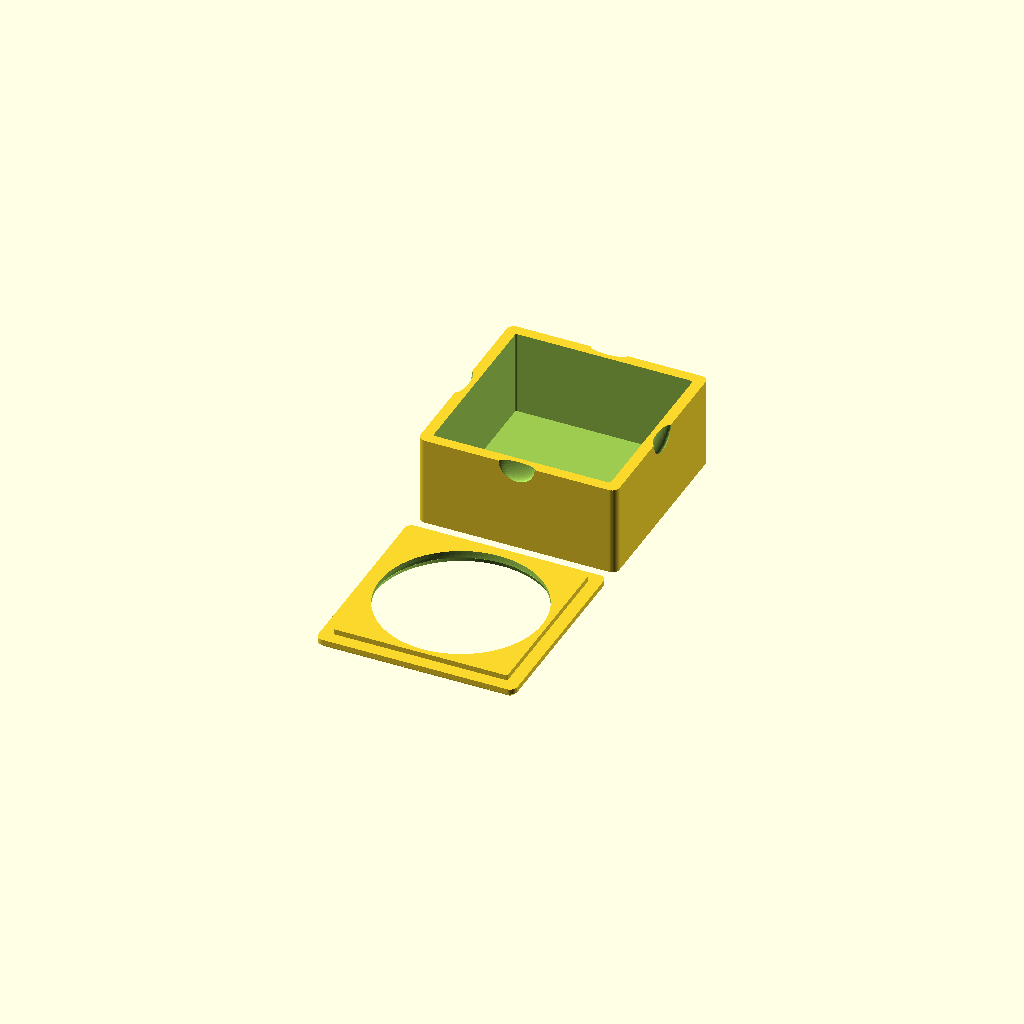
Cell 1: the model at its default parameters.
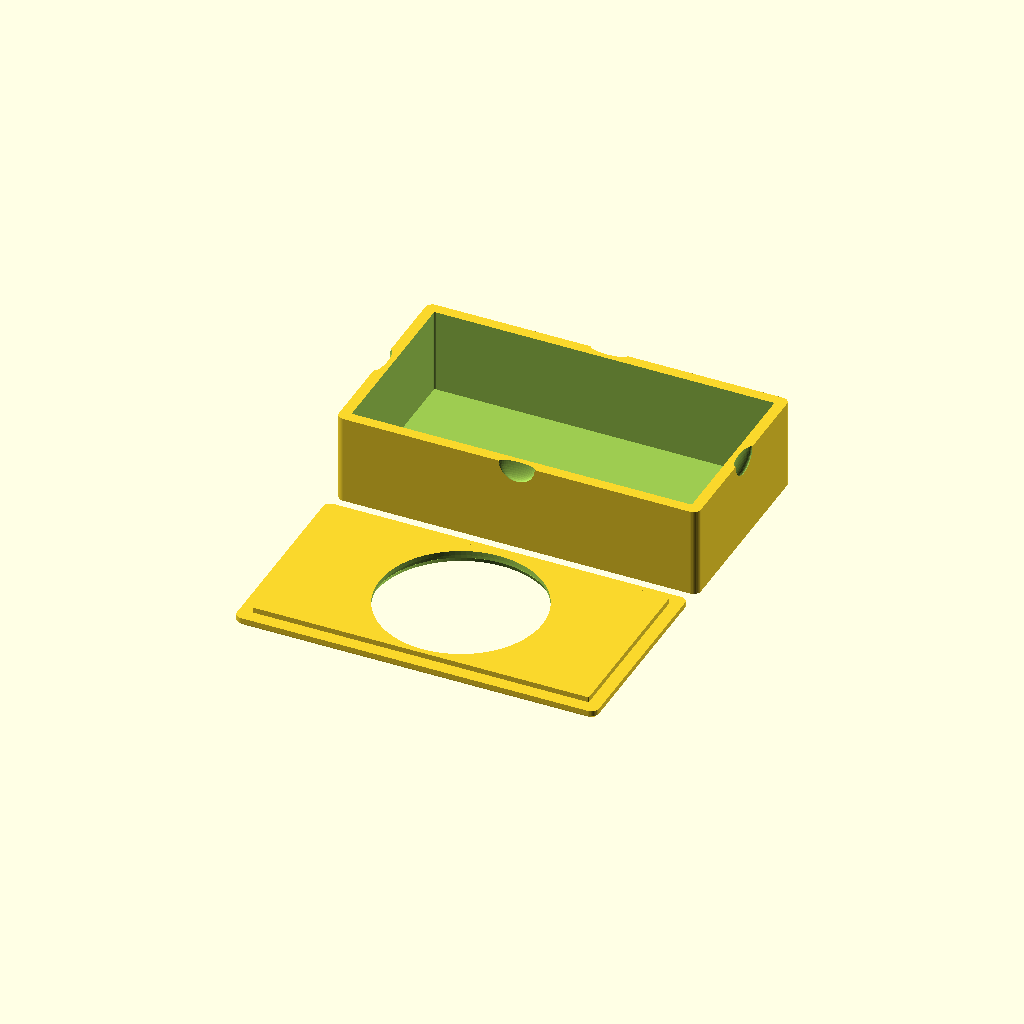
Cell 2: Box_Length = 200 (everything else at default).
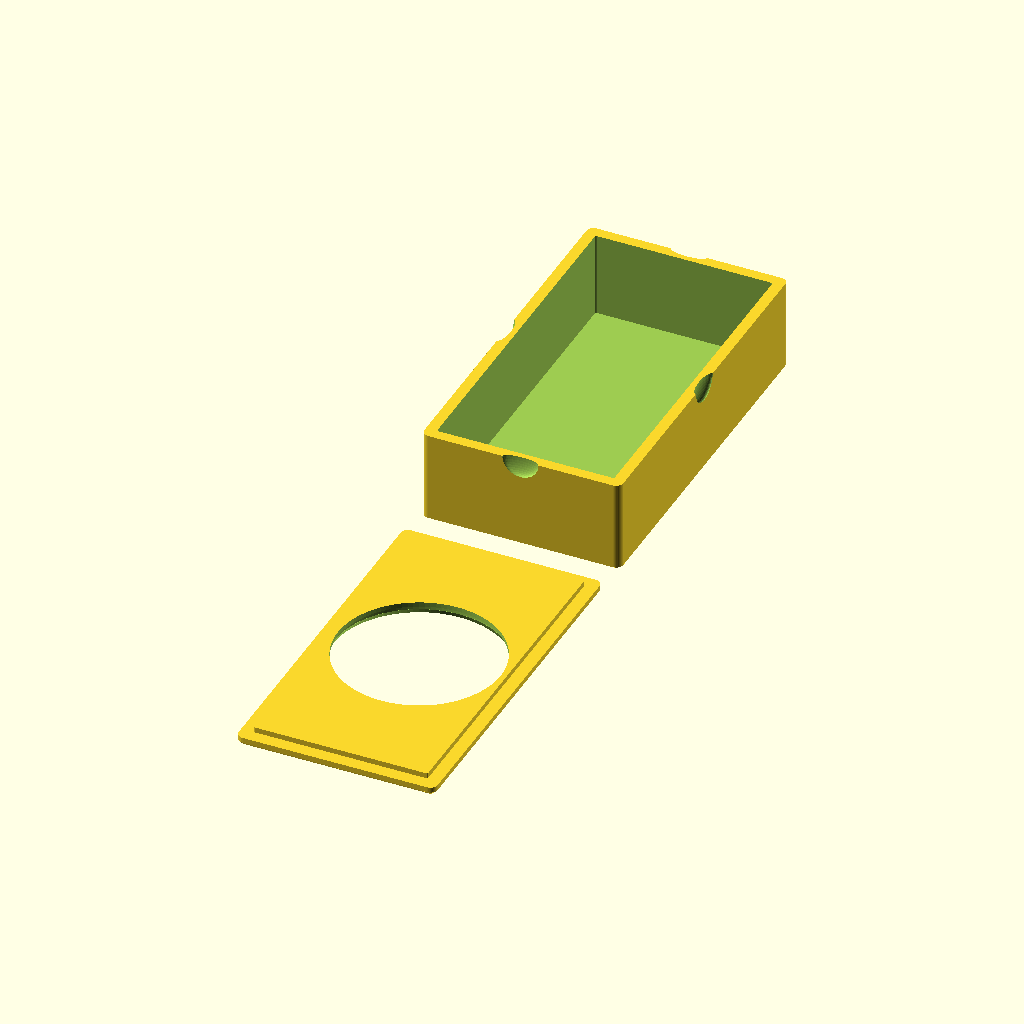
Cell 3 — Box_Width set to 200, the other parameters unchanged.
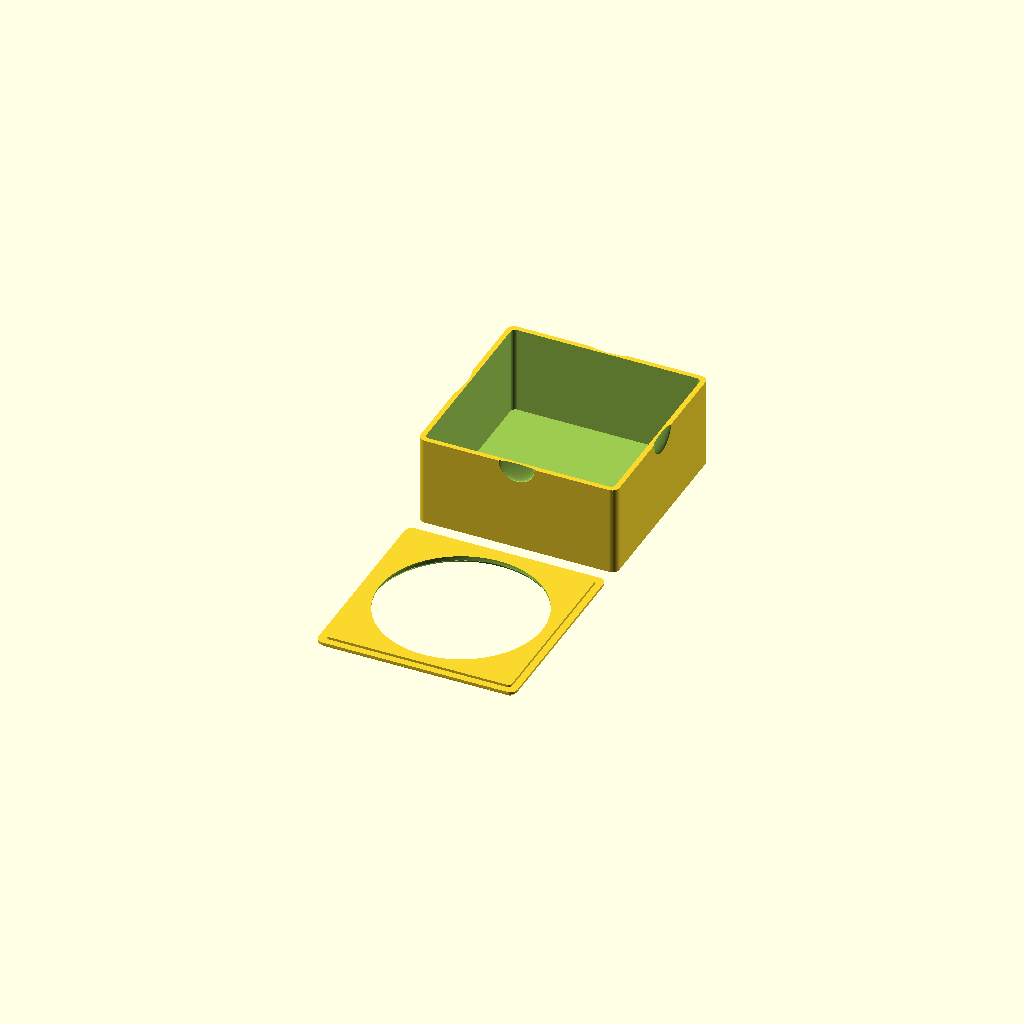
Cell 4: Box_Style = 10 (everything else at default).
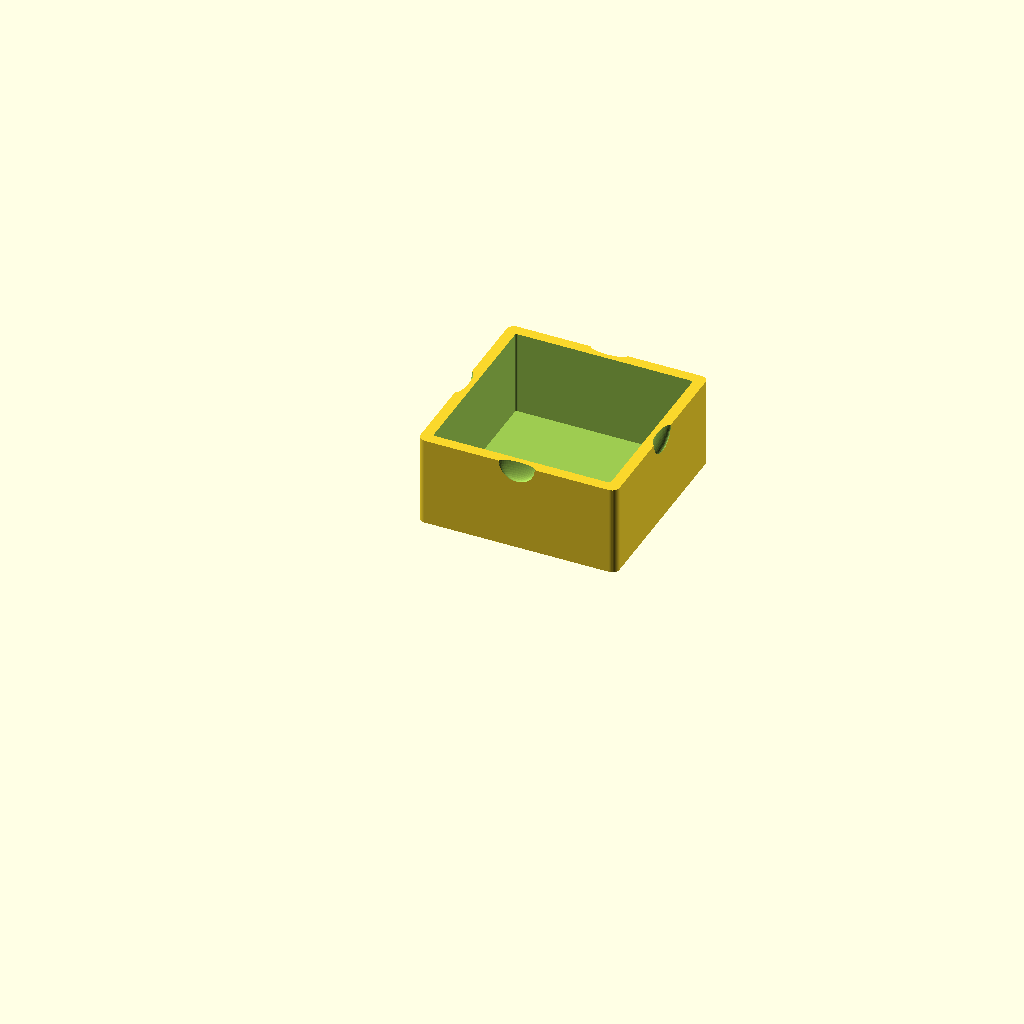
Cell 5: Build_Group = 2 (everything else at default).
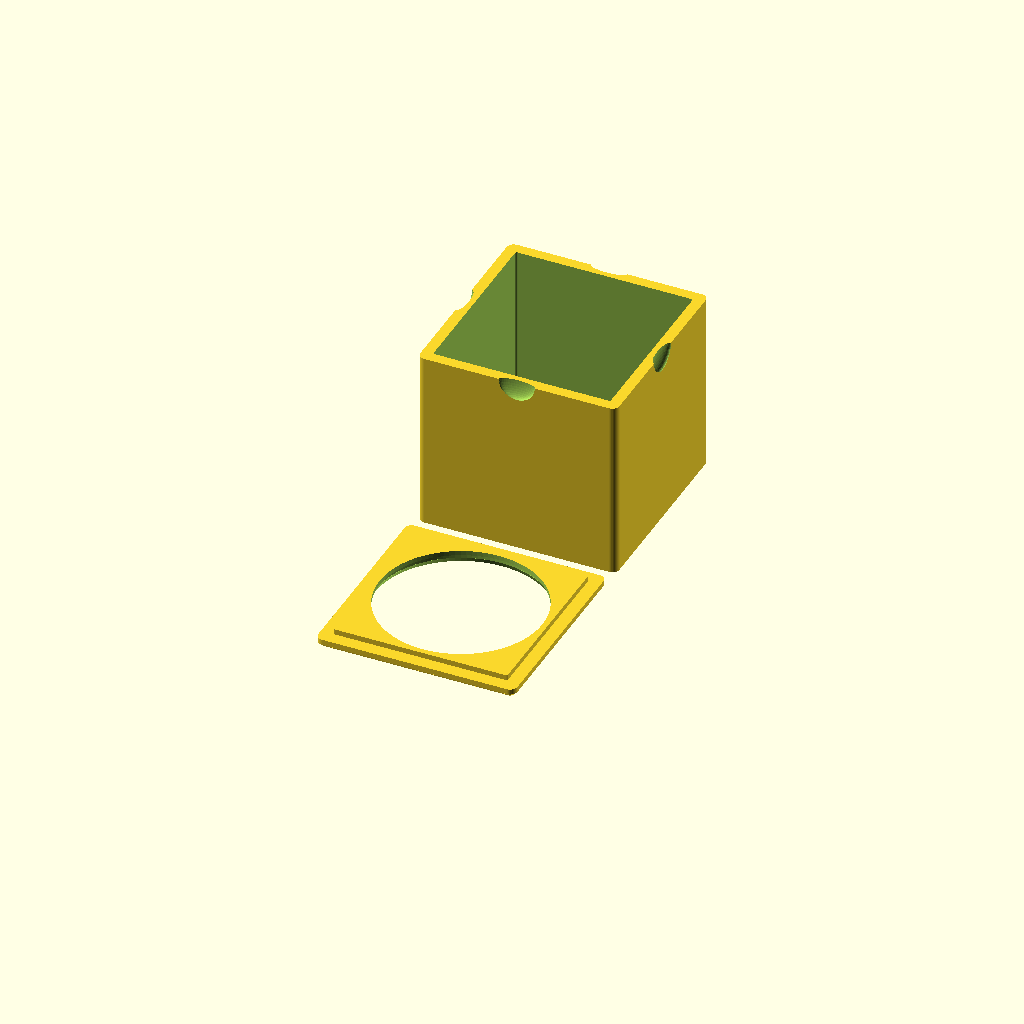
Cell 6 — Box_Depth set to 100, the other parameters unchanged.
One fixed orthographic camera (rotation 55°, 0°, 25°; colour scheme Cornfield) for every cell.
Source of the model, inputs/thingiverse/files/thing-3411334/files/trinket-box-inlay.scad:
// trinket_box_inlay.scad
// library for parametric Trinket Box, Container, Enclosure, Organizer, Storage
// Author: Tony Z. Tonchev, Michigan (USA) 
// last update: January 2019

// Length of box exterior (in mm)
Box_Length = 110; //[110:200]

// Width of box exterior (in mm)
Box_Width = 110; //[110:200]

// Depth of box exterior (in mm)
Box_Depth = 50;

// Box style/structure tune
Box_Style = 2; //[2:10]

// Group
Build_Group = 1; //[1:BOTH, 2:BOX, 3:LID]


/* [Hidden] */

TZT_X=Box_Length-8;
TZT_Y=Box_Width-8;
TZT_Z=Box_Depth;
TZT_R=4;
TZT_W=TZT_R/Box_Style+1;
$fn=40;

//---------------

if (Build_Group!=3) translate ([0,Box_Width*0.55,0]) TZT_Container ();
if (Build_Group!=2) translate ([0,-Box_Width*0.55,TZT_W+TZT_R/2]) rotate ([0,180,0]) TZT_Lid ();

module TZT_Lid () {
    difference () {
        union () {
            translate ([0,0,TZT_W]) TZT_Box ([TZT_X,TZT_Y,TZT_R/2,TZT_R,TZT_R/2]);
            TZT_Box ([TZT_X,TZT_Y,TZT_W,TZT_R,TZT_R]);
            translate ([0,0,-TZT_W]) TZT_Box ([TZT_X-2*TZT_W-1,TZT_Y-2*TZT_W-1,TZT_W,TZT_R-TZT_W-0.5,TZT_R-TZT_W-0.5]);
        }
        translate([0,0,4]) cylinder (8,46,49,true, $fn=100);
        translate([0,0,1]) cylinder (3,47.2,47,true, $fn=100);
        translate([0,0,-0]) cylinder (10,45,45,true, $fn=100);
    }
}

module TZT_Container () {
    difference () {
        TZT_Box ([TZT_X,TZT_Y,TZT_Z,TZT_R,TZT_R]);
        translate ([0,0,TZT_W]) TZT_Box ([TZT_X-2*TZT_W,TZT_Y-2*TZT_W,TZT_Z,TZT_R-TZT_W,TZT_R-TZT_W]);
        TZT_Thmb=TZT_W/10;
        for (x=[-1:2:1]) {
            translate ([0,(TZT_Y/2+TZT_R)*x,TZT_Z]) scale ([1,TZT_Thmb,1]) sphere (10);
            translate ([(TZT_X/2+TZT_R)*x,0,TZT_Z]) scale ([TZT_Thmb,1,1]) sphere (10);
        }
    }   
}

module TZT_Box (TZT_Sz) {
    hull () {
        for (x=[-1:2:1]) for (y=[-1:2:1]) {
            translate ([TZT_Sz[0]/2*x,TZT_Sz[1]/2*y,0]) cylinder (TZT_Sz[2],TZT_Sz[3],TZT_Sz[4]);
        }
    }
}
Customizer parameters (derived from the source; name, type, default, range or options):
Box_Length: number, default 110, range 110 to 200
Box_Width: number, default 110, range 110 to 200
Box_Depth: number, default 50
Box_Style: number, default 2, range 2 to 10
Build_Group: number, default 1, options 1, 2, 3
